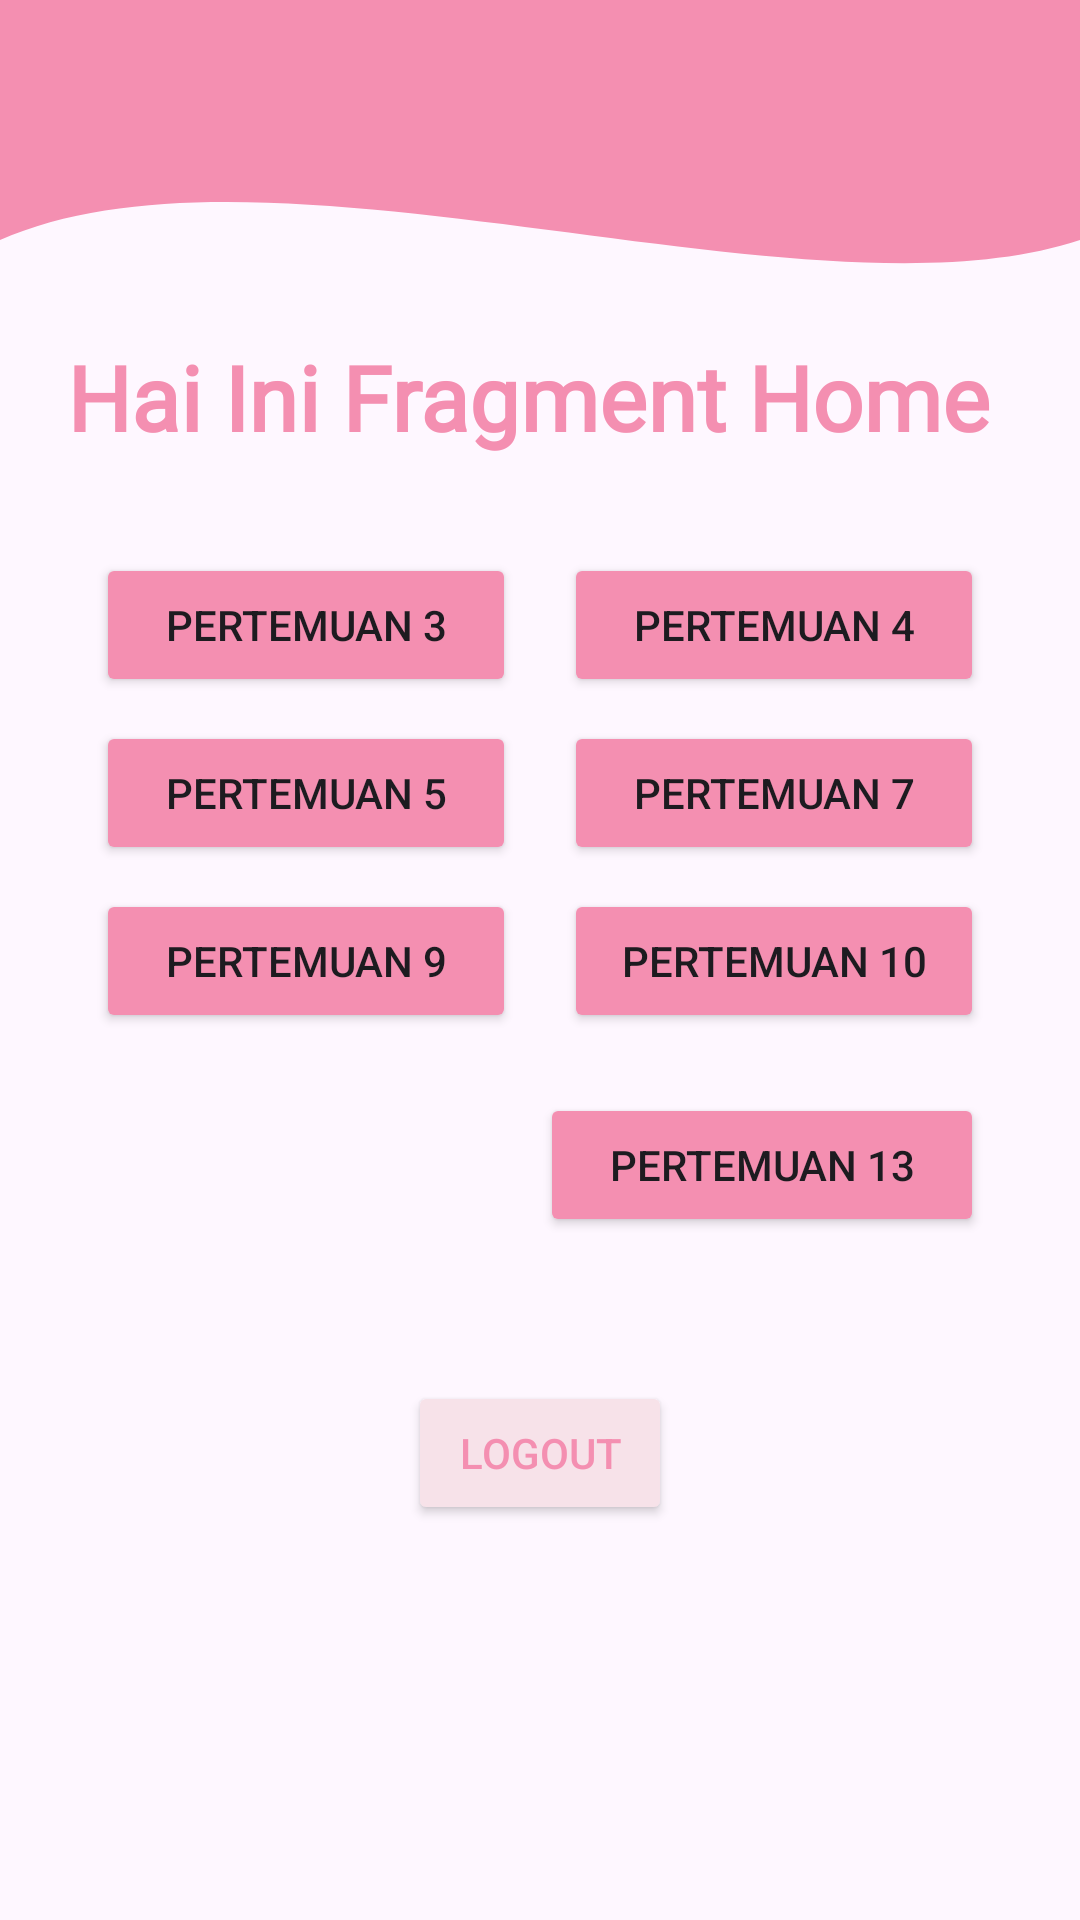

Reconstruct the res/layout file that produces this screen, plus the resources it refers to.
<!-- AndroidManifest.xml: application theme Theme.CrybabyApps -->
<!-- res/layout/fragment_home.xml -->
<?xml version="1.0" encoding="utf-8"?>
<androidx.constraintlayout.widget.ConstraintLayout xmlns:android="http://schemas.android.com/apk/res/android"
    xmlns:app="http://schemas.android.com/apk/res-auto"
    xmlns:tools="http://schemas.android.com/tools"
    android:layout_width="match_parent"
    android:layout_height="match_parent"
    tools:context=".Home.HomeFragment"
    tools:layout_editor_absoluteX="-5dp"
    tools:layout_editor_absoluteY="-29dp">

    <View
        android:id="@+id/background_header"
        android:layout_width="0dp"
        android:layout_height="200dp"
        android:background="@drawable/bg_header_wave"
        app:layout_constraintEnd_toEndOf="parent"
        app:layout_constraintHorizontal_bias="0.0"
        app:layout_constraintStart_toStartOf="parent"
        app:layout_constraintTop_toTopOf="parent" />

    <androidx.appcompat.widget.Toolbar
        android:id="@+id/toolbar"
        android:layout_width="match_parent"
        android:layout_height="?attr/actionBarSize"
        android:background="@color/pink_primary"
        app:layout_constraintEnd_toEndOf="parent"
        app:layout_constraintStart_toStartOf="parent"
        app:layout_constraintTop_toTopOf="parent"
        app:layout_scrollFlags="scroll|enterAlways"
        app:subtitleTextColor="@color/white"
        app:titleTextColor="@color/white" />

    <androidx.core.widget.NestedScrollView
        android:layout_width="match_parent"
        android:layout_height="0dp"
        app:layout_constraintBottom_toBottomOf="parent"
        app:layout_constraintEnd_toEndOf="parent"
        app:layout_constraintStart_toStartOf="parent"
        app:layout_constraintTop_toBottomOf="@+id/toolbar">

        <androidx.constraintlayout.widget.ConstraintLayout
            android:layout_width="match_parent"
            android:layout_height="wrap_content"
            android:paddingBottom="32dp">

            <TextView
                android:id="@+id/textView5"
                android:layout_width="wrap_content"
                android:layout_height="wrap_content"
                android:layout_marginTop="48dp"
                android:fontFamily="@font/cherry"
                android:text="Hai Ini Fragment Home"
                android:textColor="@color/pink_primary"
                android:textSize="30dp"
                android:textStyle="bold"
                app:layout_constraintEnd_toEndOf="parent"
                app:layout_constraintHorizontal_bias="0.432"
                app:layout_constraintStart_toStartOf="parent"
                app:layout_constraintTop_toTopOf="parent" />

            <Button
                android:id="@+id/btnToThird"
                android:layout_width="0dp"
                android:layout_height="wrap_content"
                android:layout_marginTop="32dp"
                android:layout_marginStart="32dp"
                android:layout_marginEnd="8dp"
                android:backgroundTint="@color/pink_primary"
                android:text="pertemuan 3"
                app:layout_constraintEnd_toStartOf="@+id/btnToFourth"
                app:layout_constraintStart_toStartOf="parent"
                app:layout_constraintTop_toBottomOf="@+id/textView5" />

            <Button
                android:id="@+id/btnToFourth"
                android:layout_width="0dp"
                android:layout_height="wrap_content"
                android:layout_marginTop="32dp"
                android:layout_marginStart="8dp"
                android:layout_marginEnd="32dp"
                android:backgroundTint="@color/pink_primary"
                android:text="pertemuan 4"
                app:layout_constraintEnd_toEndOf="parent"
                app:layout_constraintStart_toEndOf="@+id/btnToThird"
                app:layout_constraintTop_toBottomOf="@+id/textView5" />

            <Button
                android:id="@+id/btnToFifth"
                android:layout_width="0dp"
                android:layout_height="wrap_content"
                android:layout_marginTop="8dp"
                android:layout_marginStart="32dp"
                android:layout_marginEnd="8dp"
                android:backgroundTint="@color/pink_primary"
                android:text="pertemuan 5"
                app:layout_constraintEnd_toStartOf="@+id/btnToSeventh"
                app:layout_constraintStart_toStartOf="parent"
                app:layout_constraintTop_toBottomOf="@+id/btnToThird" />

            <Button
                android:id="@+id/btnToSeventh"
                android:layout_width="0dp"
                android:layout_height="wrap_content"
                android:layout_marginTop="8dp"
                android:layout_marginStart="8dp"
                android:layout_marginEnd="32dp"
                android:backgroundTint="@color/pink_primary"
                android:text="pertemuan 7"
                app:layout_constraintEnd_toEndOf="parent"
                app:layout_constraintStart_toEndOf="@+id/btnToFifth"
                app:layout_constraintTop_toBottomOf="@+id/btnToFourth" />

            <Button
                android:id="@+id/btnToNinth"
                android:layout_width="0dp"
                android:layout_height="wrap_content"
                android:layout_marginTop="8dp"
                android:layout_marginStart="32dp"
                android:layout_marginEnd="8dp"
                android:backgroundTint="@color/pink_primary"
                android:text="pertemuan 9"
                app:layout_constraintEnd_toStartOf="@+id/btnToTenth"
                app:layout_constraintStart_toStartOf="parent"
                app:layout_constraintTop_toBottomOf="@+id/btnToFifth" />

            <Button
                android:id="@+id/btnToTenth"
                android:layout_width="0dp"
                android:layout_height="wrap_content"
                android:layout_marginTop="8dp"
                android:layout_marginStart="8dp"
                android:layout_marginEnd="32dp"
                android:backgroundTint="@color/pink_primary"
                android:text="pertemuan 10"
                app:layout_constraintEnd_toEndOf="parent"
                app:layout_constraintStart_toEndOf="@+id/btnToNinth"
                app:layout_constraintTop_toBottomOf="@+id/btnToSeventh" />

            <Button
                android:id="@+id/btnToThirteenth"
                android:layout_width="0dp"
                android:layout_height="wrap_content"
                android:layout_marginStart="8dp"
                android:layout_marginTop="20dp"
                android:layout_marginEnd="32dp"
                android:backgroundTint="@color/pink_primary"
                android:text="pertemuan 13"
                app:layout_constraintEnd_toEndOf="parent"
                app:layout_constraintHorizontal_bias="1.0"
                app:layout_constraintStart_toEndOf="@+id/btnToNinth"
                app:layout_constraintTop_toBottomOf="@+id/btnToTenth" />

            <Button
                android:id="@+id/btnLogout"
                android:layout_width="wrap_content"
                android:layout_height="wrap_content"
                android:layout_marginTop="48dp"
                android:backgroundTint="#F7E2E9"
                android:text="Logout"
                android:textColor="@color/pink_primary"
                app:layout_constraintEnd_toEndOf="parent"
                app:layout_constraintStart_toStartOf="parent"
                app:layout_constraintTop_toBottomOf="@+id/btnToThirteenth" />

            <androidx.recyclerview.widget.RecyclerView
                android:id="@+id/rvGallery"
                android:layout_width="286dp"
                android:layout_height="216dp"
                android:layout_marginTop="60dp"
                android:padding="8dp"
                app:layout_constraintEnd_toEndOf="parent"
                app:layout_constraintHorizontal_bias="0.496"
                app:layout_constraintStart_toStartOf="parent"
                app:layout_constraintTop_toBottomOf="@+id/btnLogout" />

        </androidx.constraintlayout.widget.ConstraintLayout>
    </androidx.core.widget.NestedScrollView>

</androidx.constraintlayout.widget.ConstraintLayout>
<!-- resources referenced by this layout -->
<resources>
  <color name="pink_primary">#F48FB1</color>
  <color name="white">#FFFFFFFF</color>
  <!-- drawable bg_header_wave (drawable) -->
  <?xml version="1.0" encoding="utf-8"?>
  <vector xmlns:android="http://schemas.android.com/apk/res/android"
      android:width="100dp"
      android:height="100dp"
      android:viewportWidth="100"
      android:viewportHeight="100">
  
      <path
          android:fillColor="@color/pink_primary"
          android:pathData="
              M0,0
              L100,0
              L100,40
              C 75,55
                25,20
                0,40
              Z" />
  </vector>
  <style name="Theme.CrybabyApps" parent="Base.Theme.CrybabyApps" />
  <style name="Base.Theme.CrybabyApps" parent="Theme.Material3.DayNight.NoActionBar">
          
          
      </style>
</resources>
